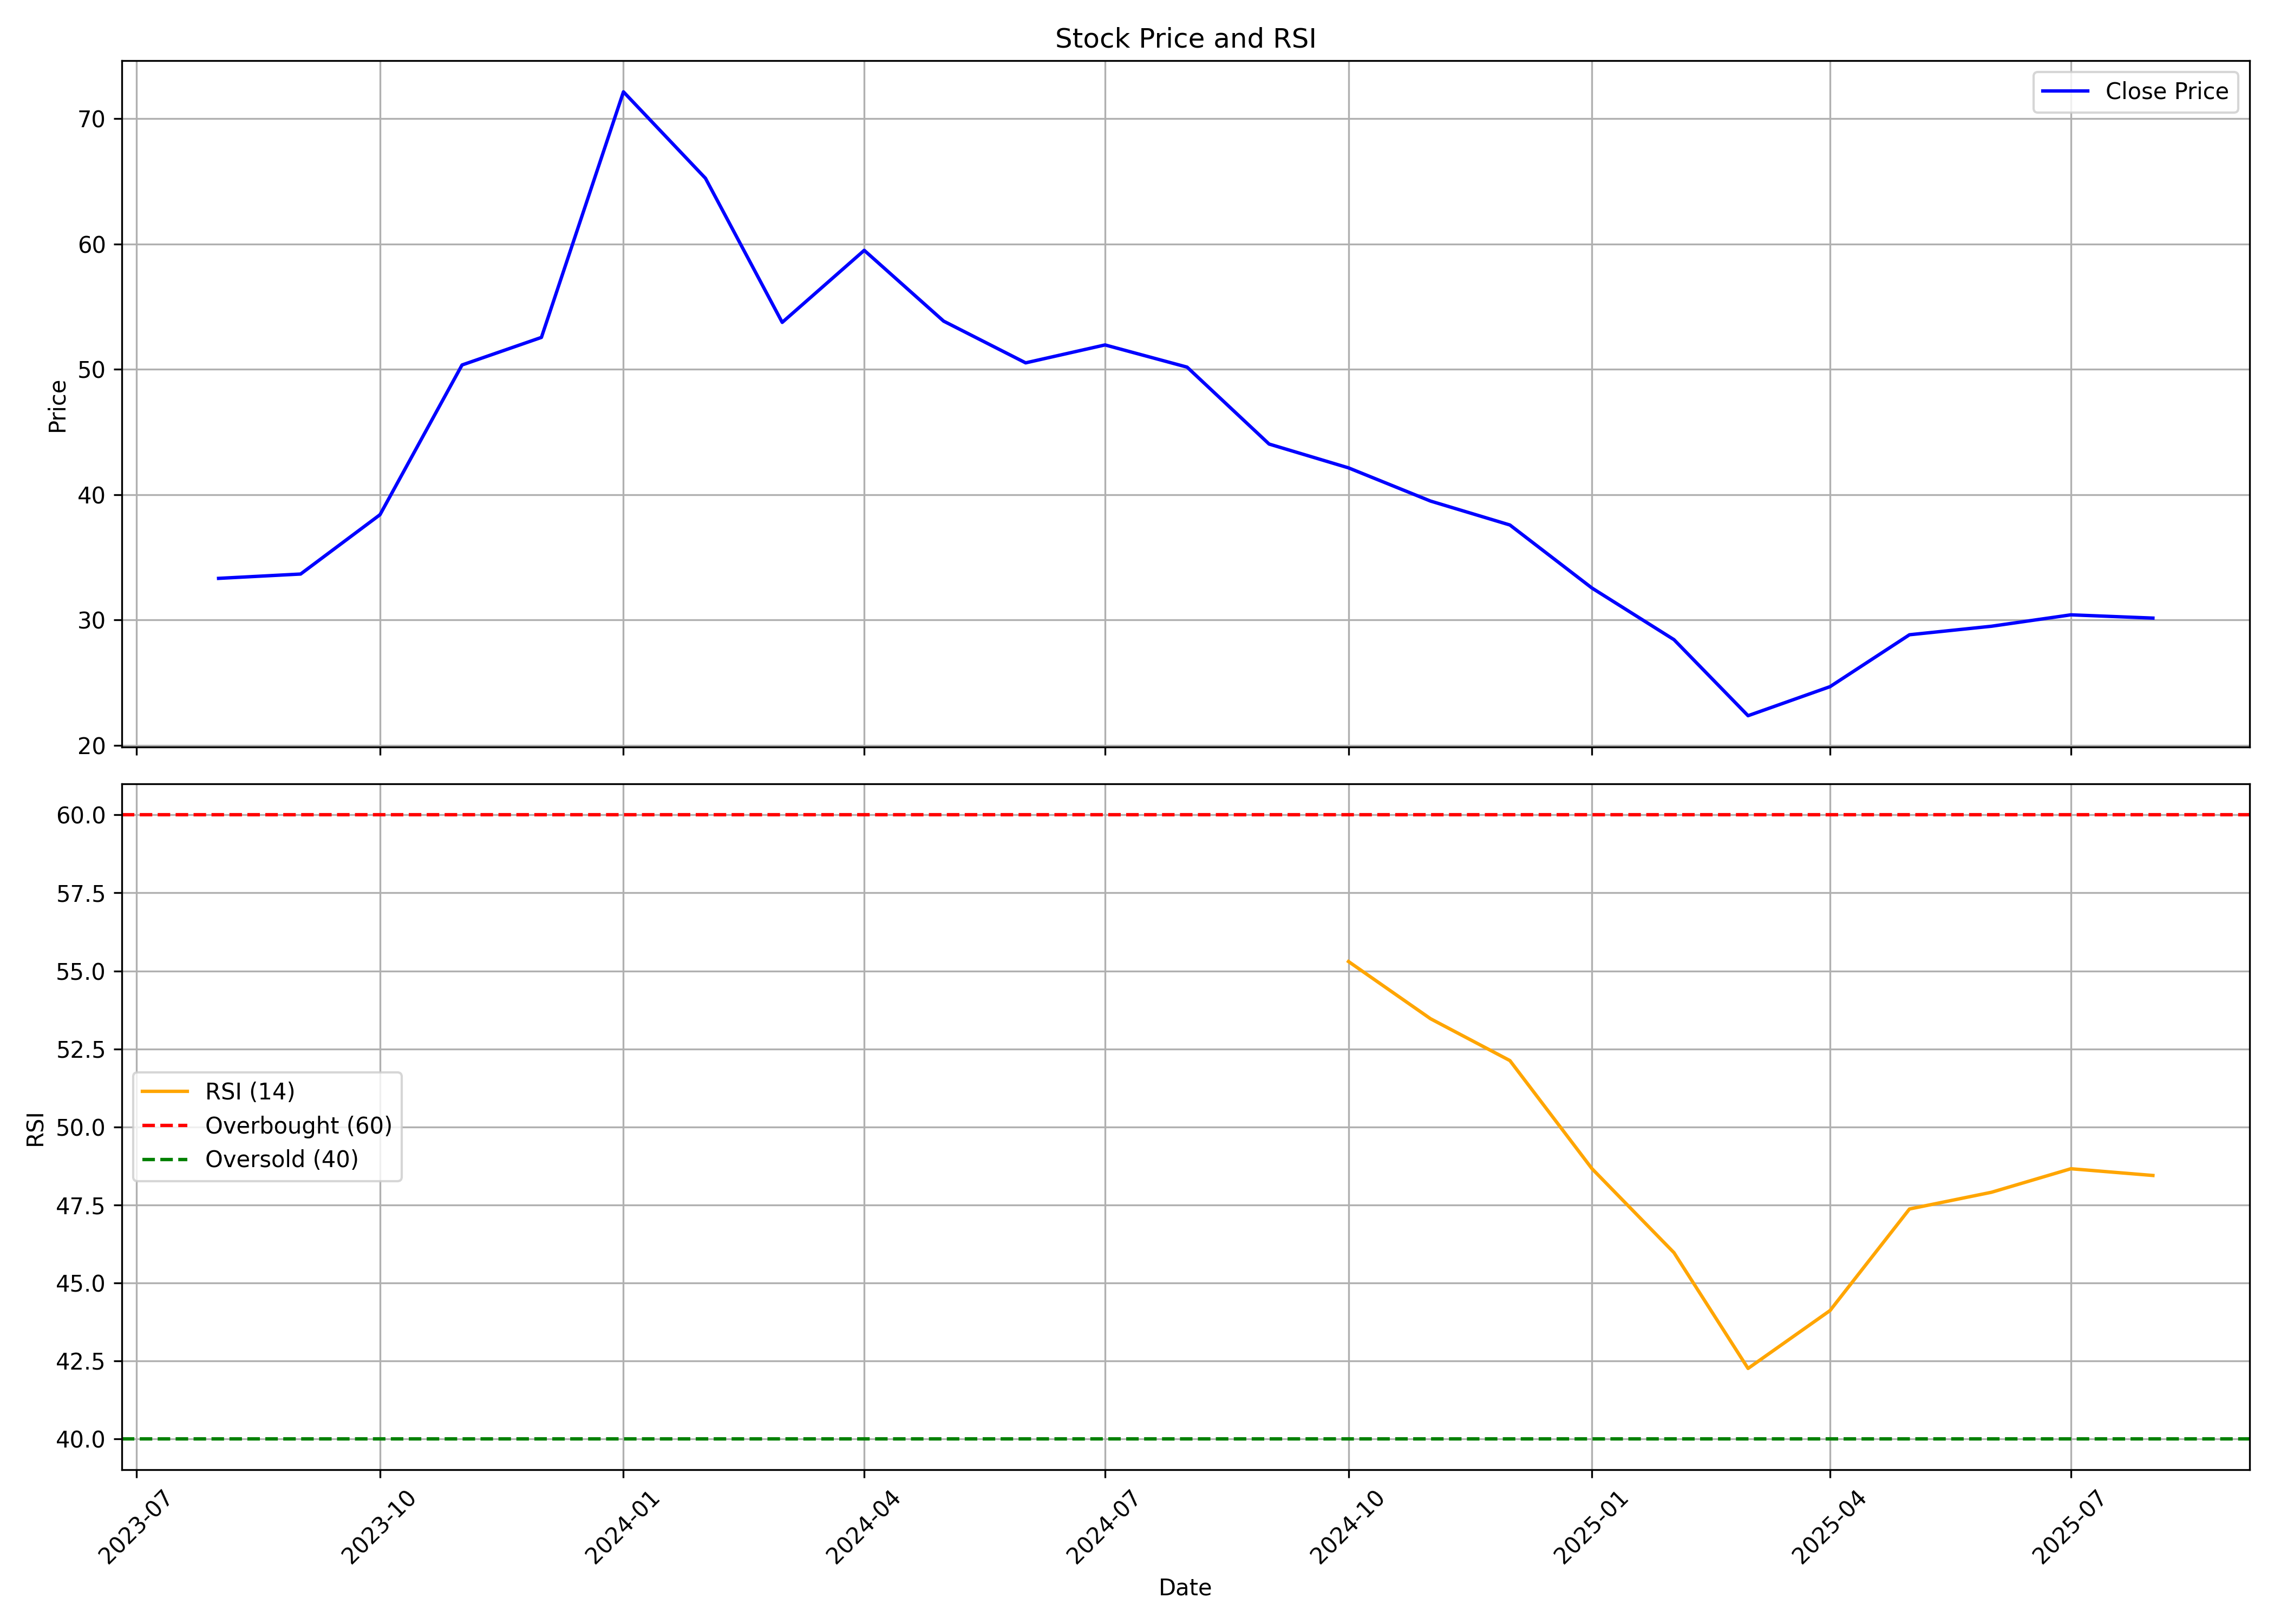

Data behind this chart, as committed beside it:
, date, symbol, open, high, low, close, volume, rsi
0, 2023-08-01, ATL, 47.27, 47.27, 32.63, 33.32, 11399694, 
1, 2023-09-01, ATL, 33.47, 37.26, 30.86, 33.67, 35188530, 
2, 2023-10-01, ATL, 34.7, 46.6, 33.55, 38.4, 51689294, 
3, 2023-11-01, ATL, 38.7, 56.4, 37.6, 50.35, 50750749, 
4, 2023-12-01, ATL, 51.15, 56.95, 47.9, 52.55, 34916678, 
5, 2024-01-01, ATL, 52.9, 82.5, 52.1, 72.15, 74023010, 
6, 2024-02-01, ATL, 72.7, 72.95, 60.5, 65.25, 20397248, 
7, 2024-03-01, ATL, 65.85, 66.25, 51.0, 53.75, 16889758, 
8, 2024-04-01, ATL, 54.4, 64.95, 54.3, 59.5, 13029645, 
9, 2024-05-01, ATL, 59.45, 60.9, 50.85, 53.85, 13276337, 
10, 2024-06-01, ATL, 55.1, 56.56, 45.0, 50.52, 19866102, 
11, 2024-07-01, ATL, 50.48, 55.01, 48.99, 51.95, 19613858, 
12, 2024-08-01, ATL, 52.15, 54.65, 44.47, 50.18, 14887905, 
13, 2024-09-01, ATL, 50.3, 50.49, 43.16, 44.04, 14097374, 
14, 2024-10-01, ATL, 44.15, 45.99, 37.88, 42.14, 8365753, 55.3
15, 2024-11-01, ATL, 42.3, 43.0, 36.6, 39.49, 4986040, 53.47
16, 2024-12-01, ATL, 39.4, 42.98, 36.63, 37.58, 7055561, 52.12
17, 2025-01-01, ATL, 37.55, 39.04, 30.0, 32.55, 7953960, 48.66
18, 2025-02-01, ATL, 32.68, 34.0, 26.5, 28.43, 10823435, 45.97
19, 2025-03-01, ATL, 28.45, 29.01, 22.05, 22.36, 13134274, 42.26
20, 2025-04-01, ATL, 22.39, 27.71, 21.21, 24.68, 6833427, 44.11
21, 2025-05-01, ATL, 24.68, 29.89, 22.61, 28.82, 8483935, 47.37
22, 2025-06-01, ATL, 28.65, 32.0, 28.0, 29.5, 6090263, 47.9
23, 2025-07-01, ATL, 29.69, 34.58, 27.74, 30.41, 6508220, 48.66
24, 2025-08-01, ATL, 30.41, 31.98, 28.99, 30.15, 1103375, 48.44
